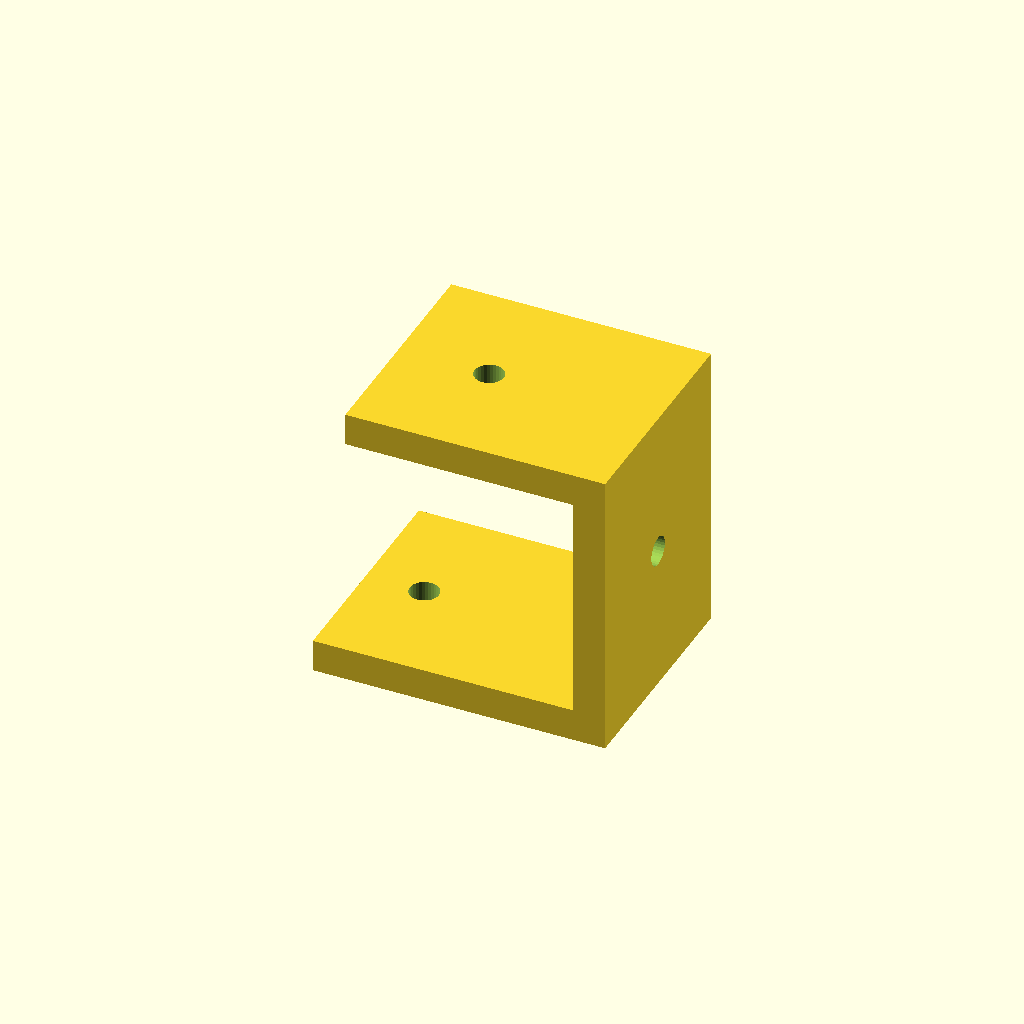
Cell 1 — every parameter at its default value.
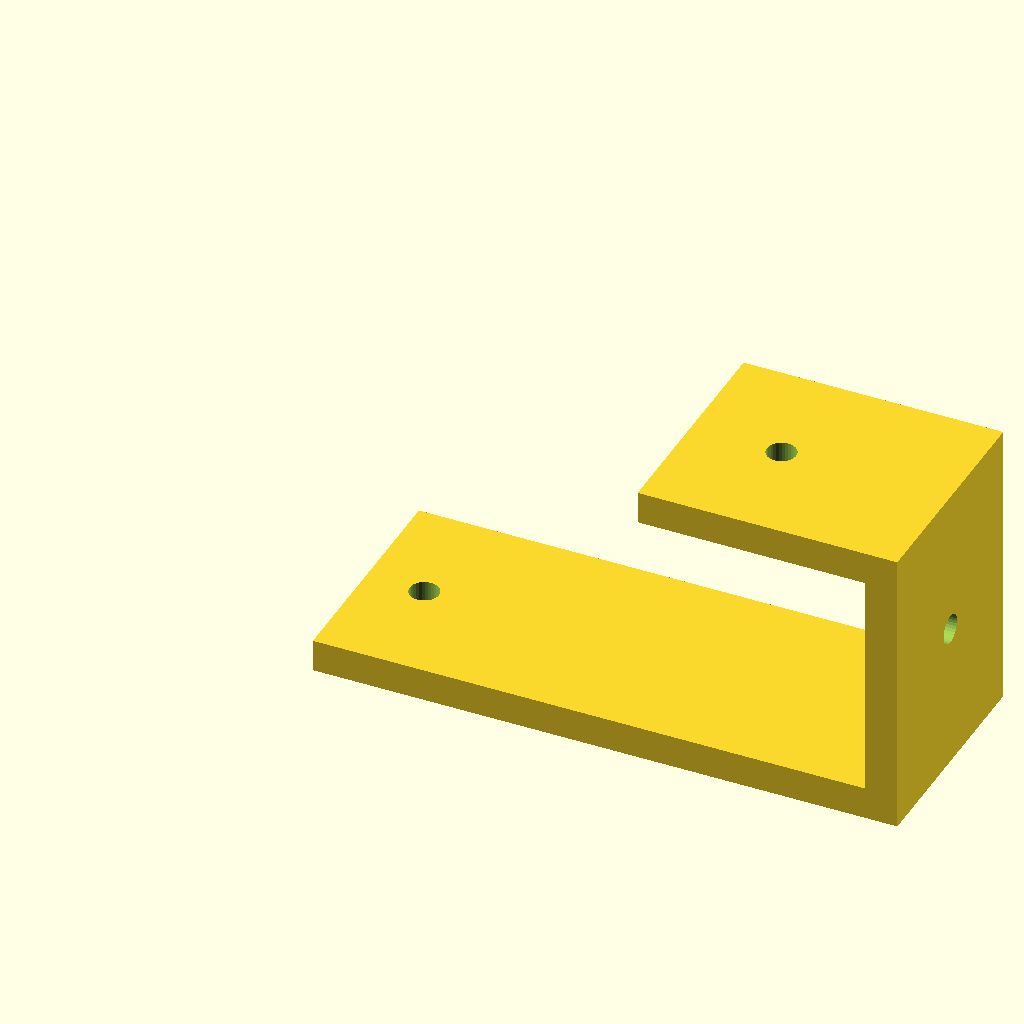
Cell 2: foot_len = 90 (everything else at default).
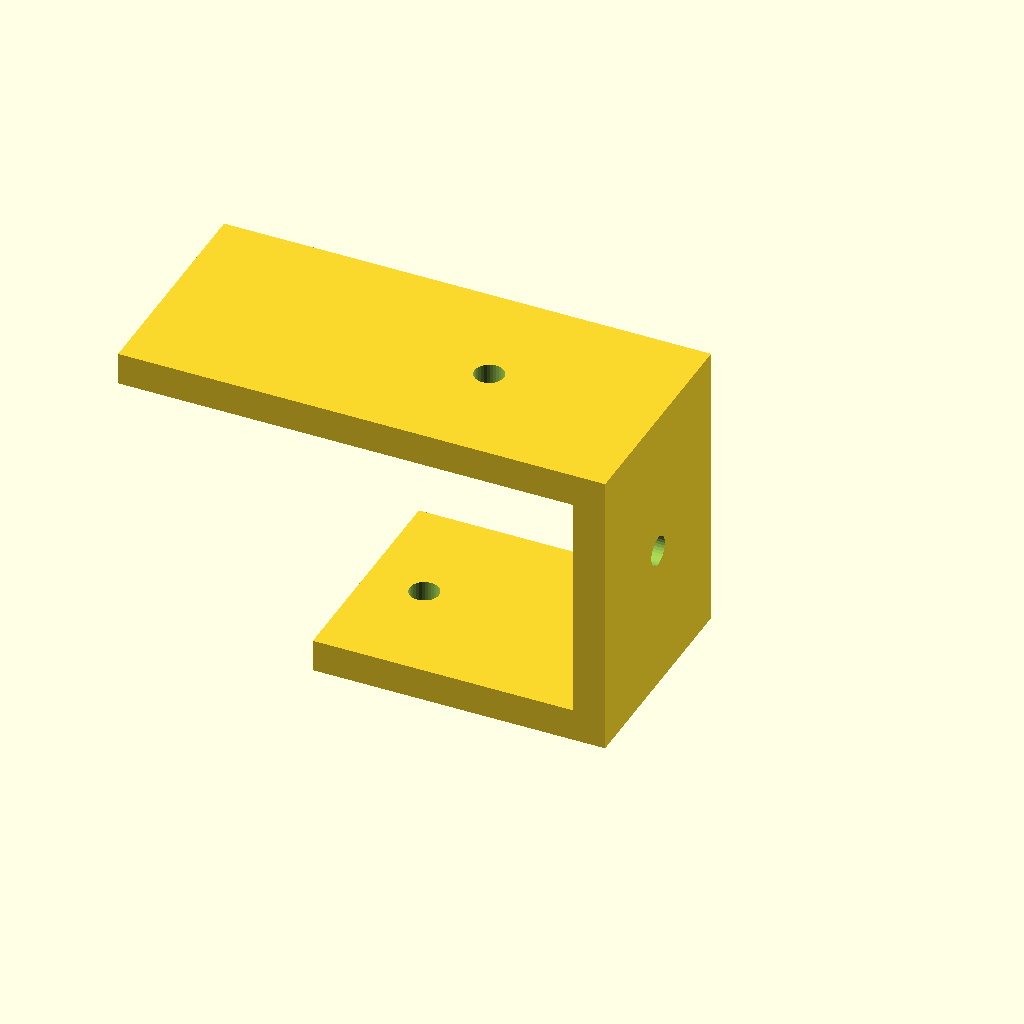
Cell 3: the same model with top_len = 70.
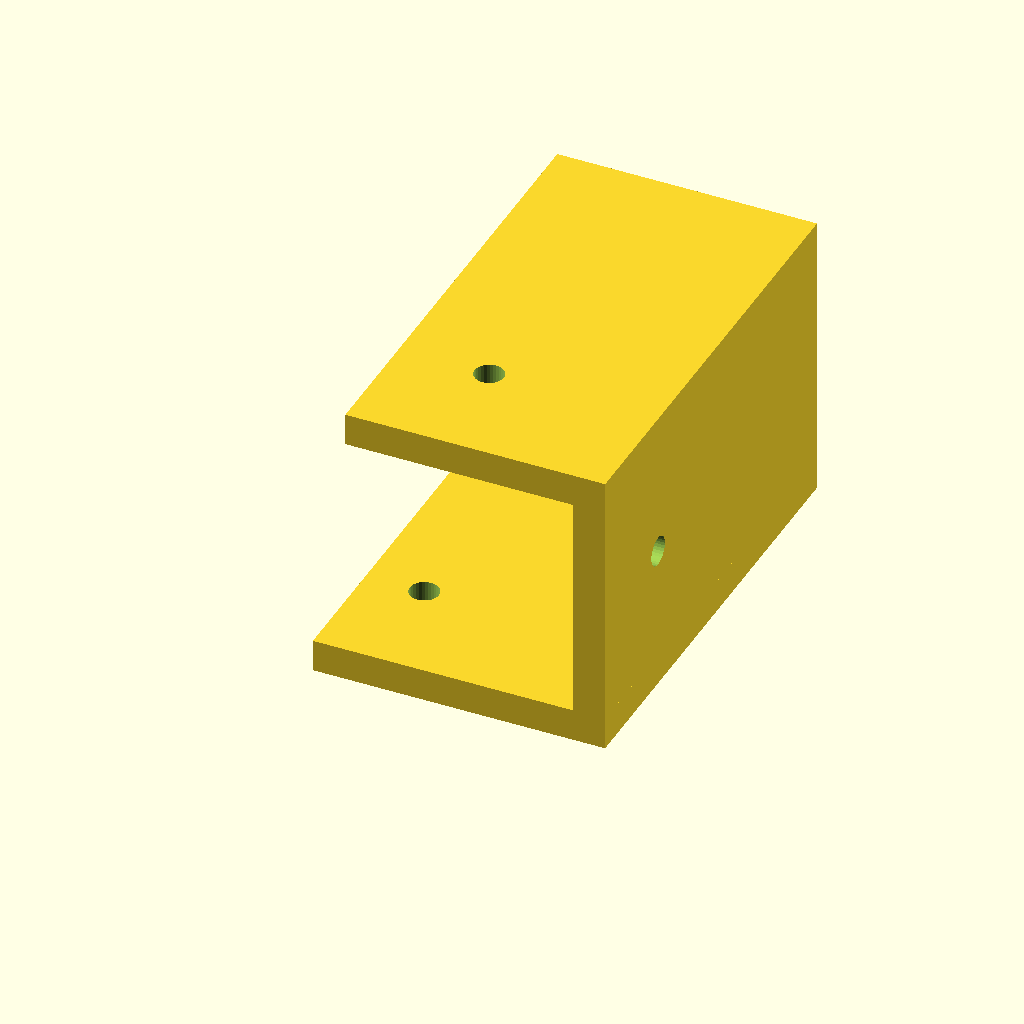
Cell 4: the same model with depth = 70.
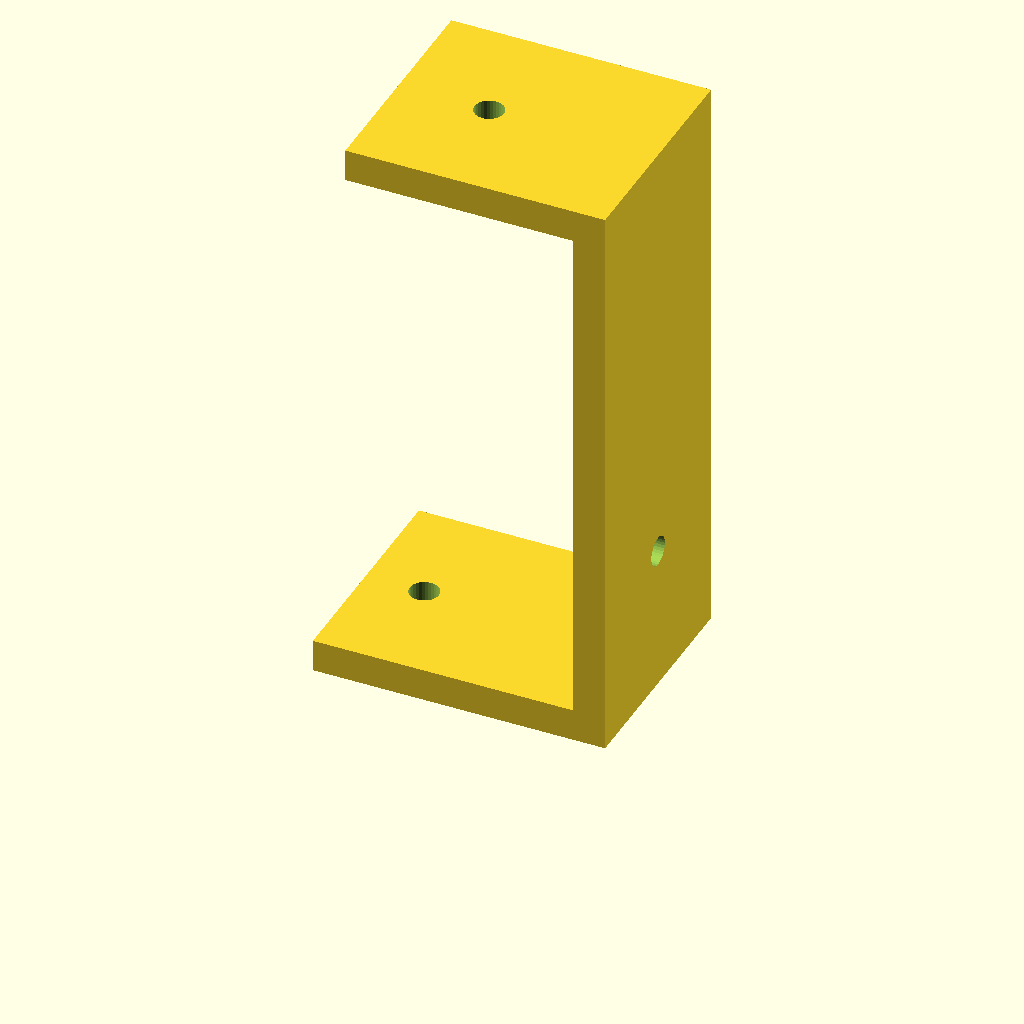
Cell 5 — step_h set to 90, the other parameters unchanged.
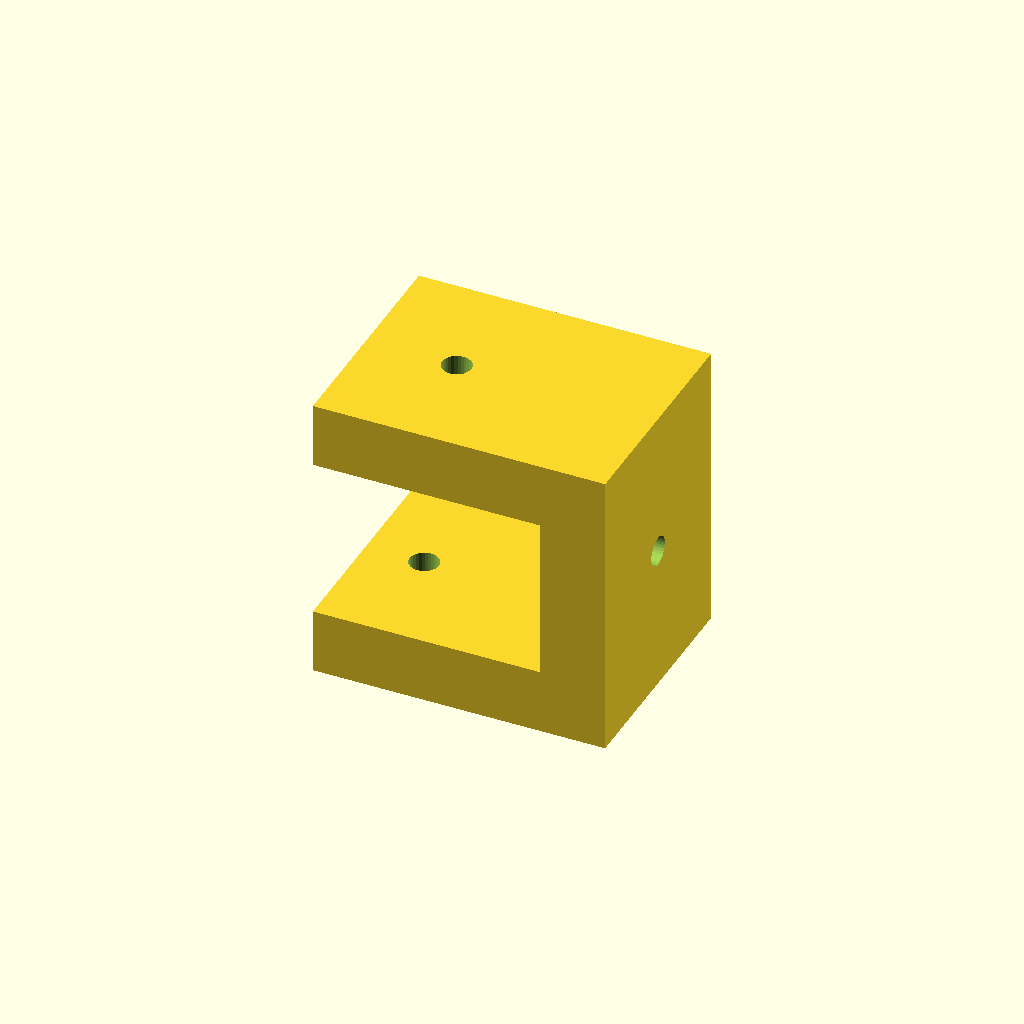
Cell 6: plate_t = 10 (everything else at default).
All cells are drawn from one camera (rotation 55°, 0°, 25°, orthographic, colour scheme Cornfield), so only the parameter changes between them.
OpenSCAD source file optional_data/data/gen2/zbrackets/part_0015.scad:
$fn = 32;

// ----------------------------------------------------------------------
// Z-bracket: 45 x 35 x 45 mm
// ----------------------------------------------------------------------

// --- parameters (mm) ---
foot_len = 45;            // lower foot length, X
top_len = 35;             // upper foot length, X
depth = 35;               // bracket width, Y
step_h = 45;              // overall rise, Z
plate_t = 5;              // plate thickness
hole_d = 4.5;             // clearance for M4

module hole_z(px, py, z0) {
  translate([px, py, z0 - 2.5]) cylinder(h = plate_t + 5, d = hole_d);
}
module hole_x(py, pz) {
  translate([-2.5, py, pz]) rotate([0, 90, 0]) cylinder(h = plate_t + 5, d = hole_d);
}

difference() {
  union() {
    cube([foot_len, depth, plate_t]);
    /* web, overlapping the lower foot */
    translate([foot_len - plate_t, 0, 0]) cube([plate_t, depth, step_h]);
    /* upper foot, sunk into the web */
    translate([foot_len - plate_t - top_len, 0, step_h - plate_t]) cube([top_len + plate_t, depth, plate_t]);
  }
  hole_z(9, 17.5, 0);
  translate([foot_len - plate_t - 21, 0, 0]) hole_z(0, 17.5, step_h - plate_t);
  translate([foot_len - plate_t, 0, 0]) hole_x(17.5, 22.5);
}
Customizer parameters (derived from the source; name, type, default, range or options):
foot_len: number, default 45
top_len: number, default 35
depth: number, default 35
step_h: number, default 45
plate_t: number, default 5
hole_d: number, default 4.5
